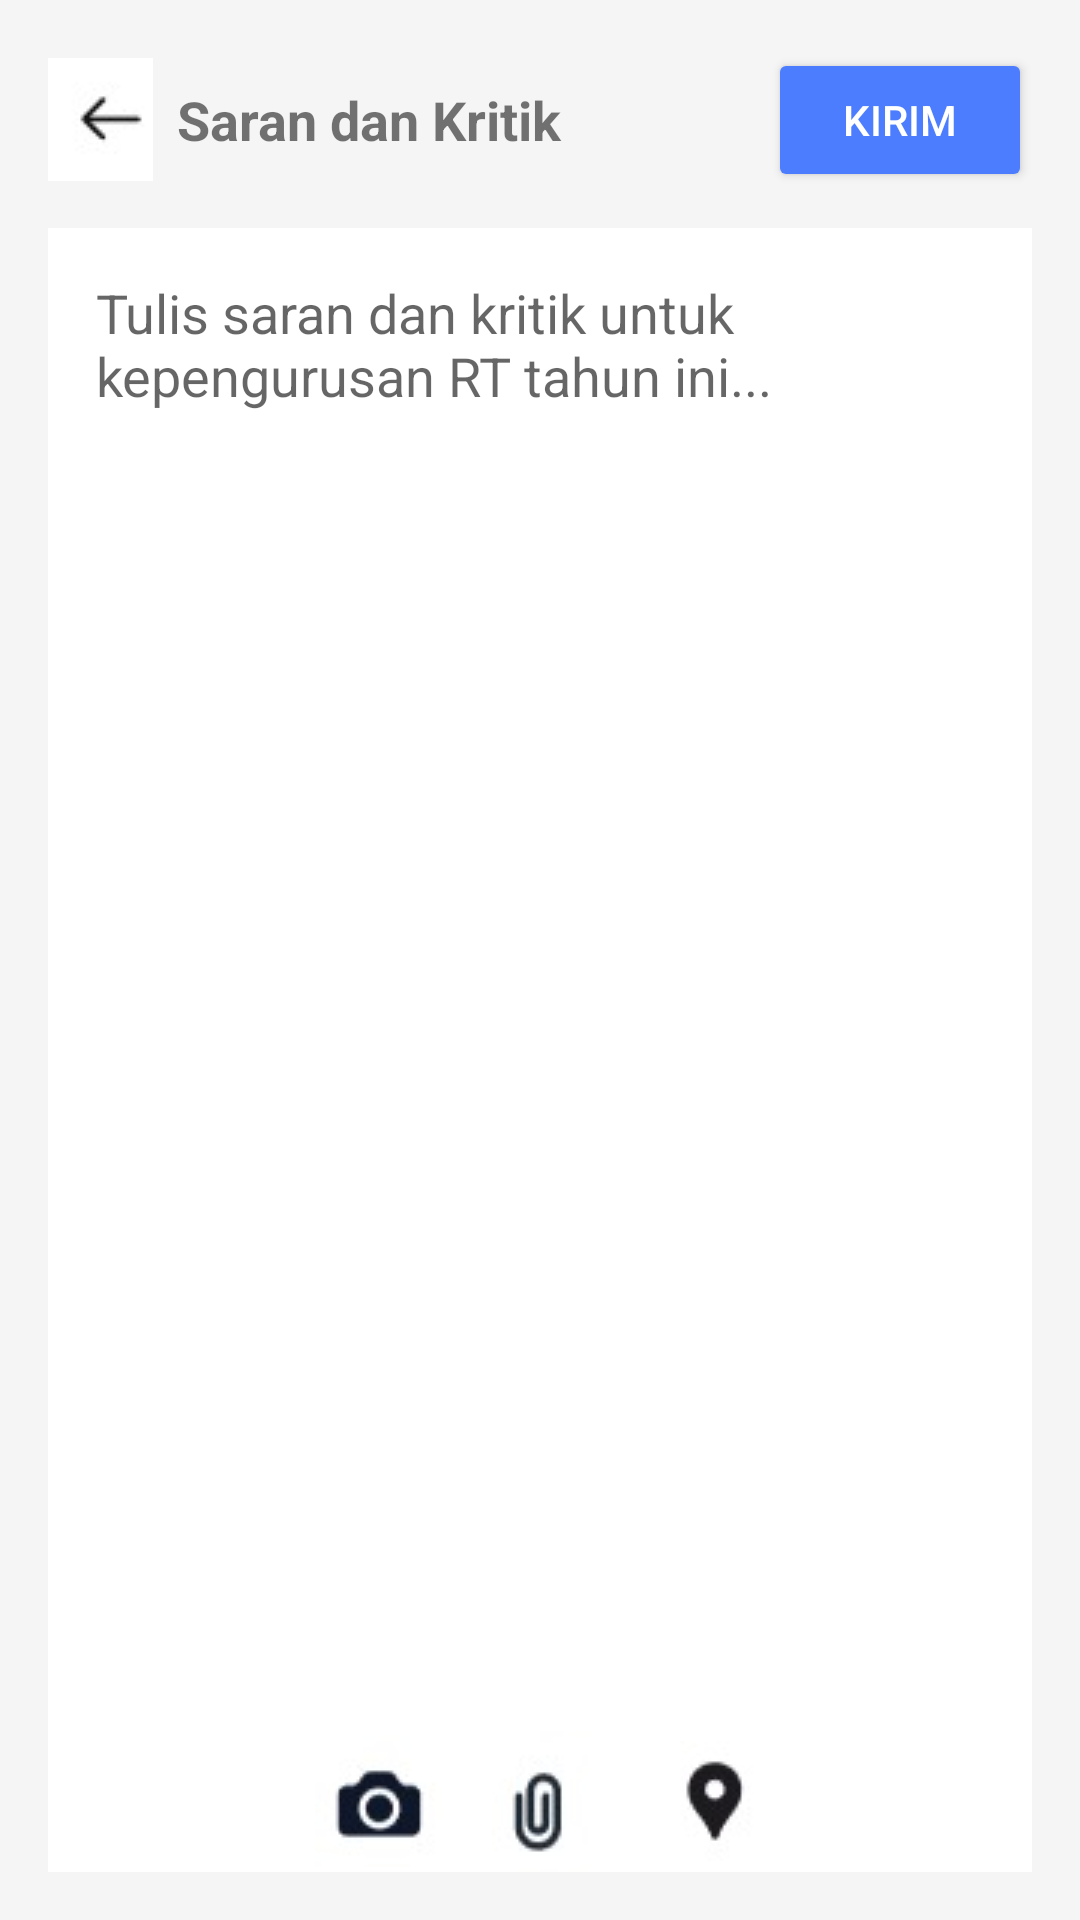

Produce the Android XML layout that renders to this screen, including the resource entries it uses.
<!-- AndroidManifest.xml: application theme Theme.SatuWargaApp -->
<!-- res/layout/fragment_saran.xml -->
<?xml version="1.0" encoding="utf-8"?>
<LinearLayout xmlns:android="http://schemas.android.com/apk/res/android"
    android:id="@+id/layoutSaran"
    android:layout_width="match_parent"
    android:layout_height="match_parent"
    android:orientation="vertical"
    android:background="#F5F5F5"
    android:padding="16dp">

    
    <LinearLayout
        android:layout_width="match_parent"
        android:layout_height="wrap_content"
        android:orientation="horizontal"
        android:gravity="center_vertical"
        android:paddingBottom="12dp">

        <ImageButton
            android:id="@+id/btnBack"
            android:layout_width="wrap_content"
            android:layout_height="wrap_content"
            android:background="?attr/selectableItemBackgroundBorderless"
            android:src="@drawable/ic_back"
            android:contentDescription="Kembali" />

        <TextView
            android:layout_width="0dp"
            android:layout_height="wrap_content"
            android:layout_weight="1"
            android:text="Saran dan Kritik"
            android:textSize="18sp"
            android:textStyle="bold"
            android:paddingStart="8dp" />

        <Button
            android:id="@+id/btnKirim"
            android:layout_width="wrap_content"
            android:layout_height="wrap_content"
            android:text="Kirim"
            android:backgroundTint="#4C7DFE"
            android:textColor="@android:color/white" />
    </LinearLayout>

    
    <EditText
        android:id="@+id/etSaran"
        android:layout_width="match_parent"
        android:layout_height="0dp"
        android:layout_weight="1"
        android:background="@android:color/white"
        android:gravity="top|start"
        android:hint="Tulis saran dan kritik untuk kepengurusan RT tahun ini..."
        android:padding="16dp"
        android:inputType="textMultiLine"
        android:minLines="10" />

    
    <LinearLayout
        android:layout_width="match_parent"
        android:layout_height="wrap_content"
        android:orientation="horizontal"
        android:gravity="center"
        android:paddingTop="12dp"
        android:background="@android:color/white">

        <ImageButton
            android:id="@+id/btnFoto"
            android:layout_width="wrap_content"
            android:layout_height="wrap_content"
            android:src="@drawable/ic_camera"
            android:background="?attr/selectableItemBackgroundBorderless"
            android:contentDescription="Kamera" />

        <ImageButton
            android:id="@+id/btnLampiran"
            android:layout_width="wrap_content"
            android:layout_height="wrap_content"
            android:src="@drawable/ic_attachment"
            android:background="?attr/selectableItemBackgroundBorderless"
            android:contentDescription="Lampiran" />

        <ImageButton
            android:id="@+id/btnLokasi"
            android:layout_width="wrap_content"
            android:layout_height="wrap_content"
            android:src="@drawable/ic_location"
            android:background="?attr/selectableItemBackgroundBorderless"
            android:contentDescription="Lokasi" />
    </LinearLayout>
</LinearLayout>
<!-- resources referenced by this layout -->
<resources>
  <!-- drawable ic_attachment: jpg bitmap (drawable, 1105 bytes) -->
  <!-- drawable ic_back: jpg bitmap (drawable, 961 bytes) -->
  <!-- drawable ic_camera: jpg bitmap (drawable, 1349 bytes) -->
  <!-- drawable ic_location: jpg bitmap (drawable, 1144 bytes) -->
  <style name="Theme.SatuWargaApp" parent="Theme.MaterialComponents.DayNight.DarkActionBar">
          <item name="colorPrimary">@color/blue_500</item>
          <item name="colorPrimaryVariant">@color/blue_700</item>
          <item name="colorOnPrimary">@android:color/white</item>
  
          
          <item name="colorSecondary">@color/blue_300</item>
          <item name="colorSecondaryVariant">@color/blue_400</item>
          <item name="colorOnSecondary">@android:color/white</item>
  
          
          <item name="android:colorBackground">@color/white</item>
          <item name="colorSurface">@color/blue_100</item>
          <item name="colorOnSurface">@color/blue_900</item>
          
      </style>
  <color name="blue_500">#5881B3</color>
  <color name="blue_700">#3E5C7F</color>
  <color name="blue_300">#8FABCC</color>
  <color name="blue_400">#799AC2</color>
  <color name="white">#FFFFFFFF</color>
  <color name="blue_100">#CBDEEF</color>
  <color name="blue_900">#25346B</color>
</resources>
